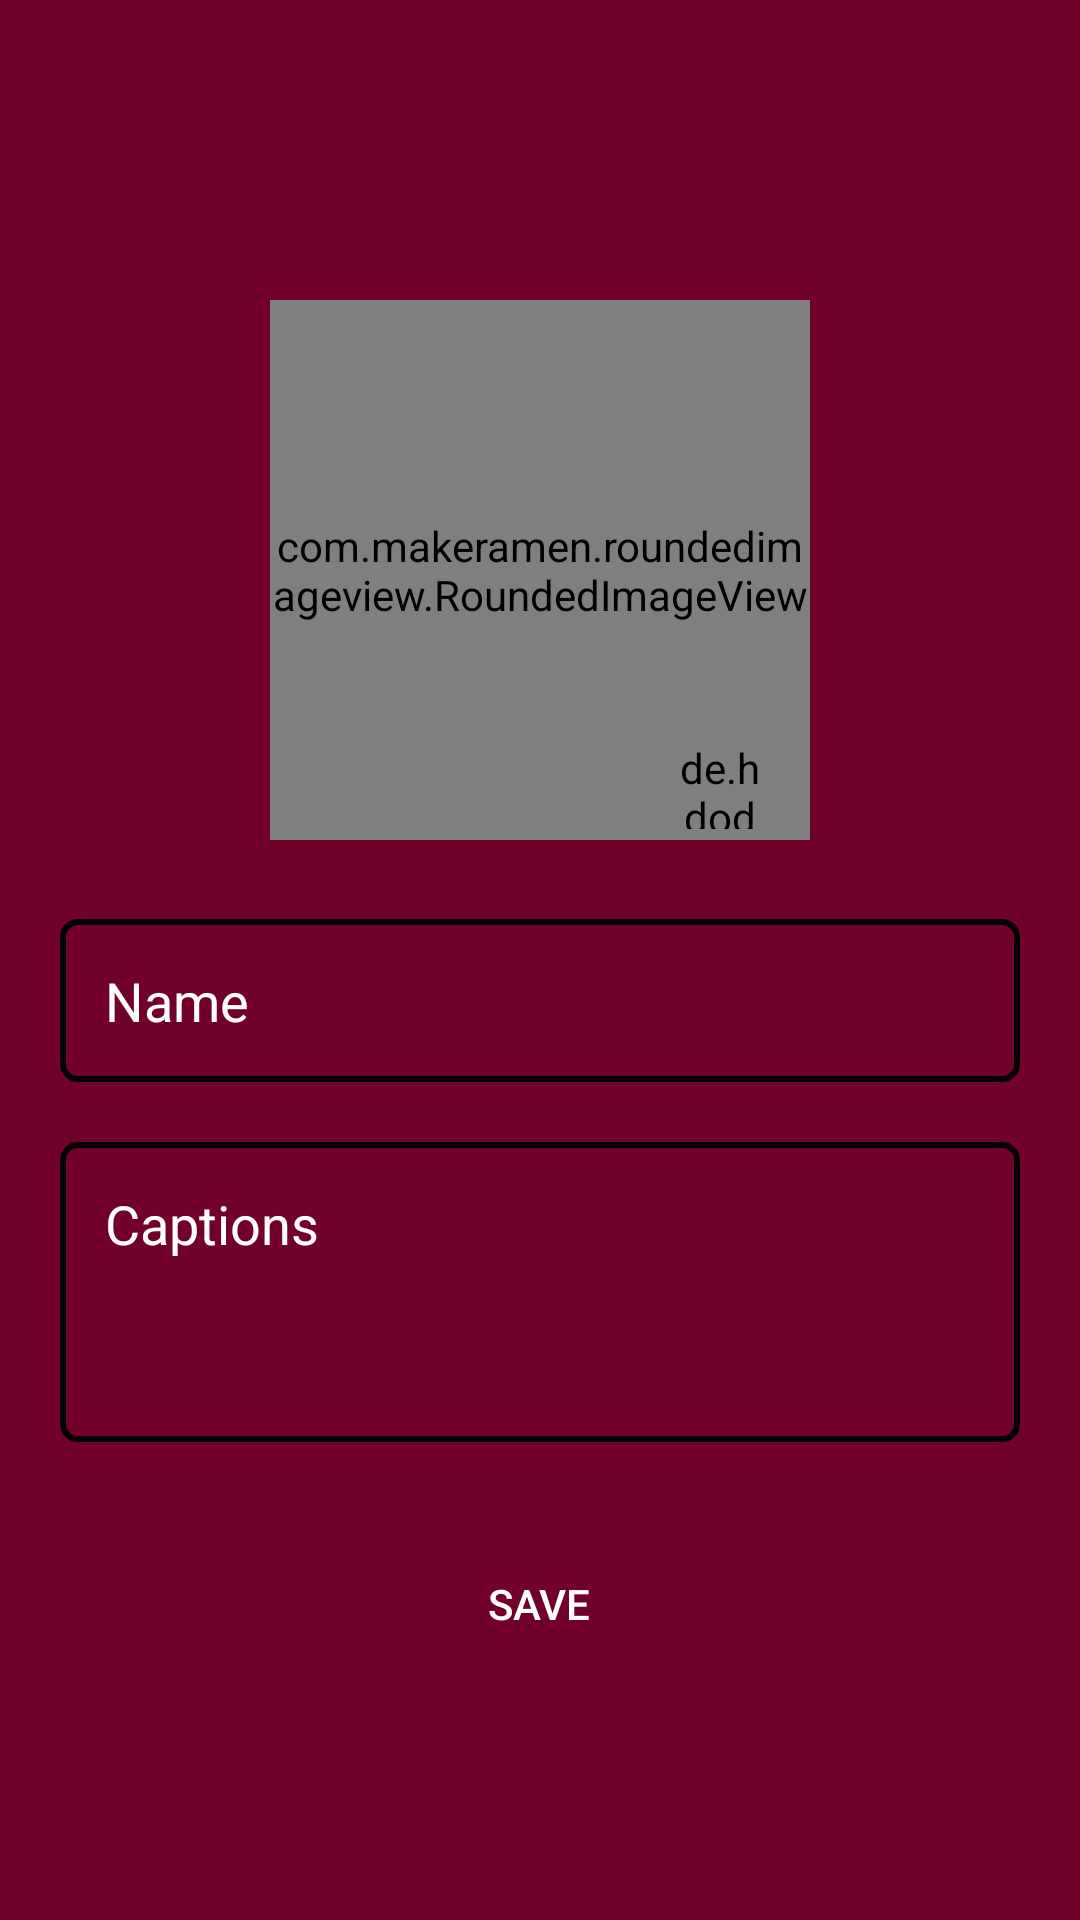

Layout XML and referenced resources for this Android screen:
<!-- AndroidManifest.xml: application theme Theme.Chit4Chat -->
<!-- res/layout/activity_profile.xml -->
<?xml version="1.0" encoding="utf-8"?>
<LinearLayout xmlns:android="http://schemas.android.com/apk/res/android"
    xmlns:app="http://schemas.android.com/apk/res-auto"
    xmlns:tools="http://schemas.android.com/tools"
    android:layout_width="match_parent"
    android:layout_height="match_parent"
    android:background="@color/app_color"
    android:orientation="vertical"
    tools:context=".ProfileActivity">

    <com.makeramen.roundedimageview.RoundedImageView
        android:layout_width="180dp"
        android:layout_height="180dp"
        android:layout_gravity="center_horizontal"
        android:layout_marginTop="100dp"
        app:civ_border_color="@color/white"
        app:civ_border_width="1dp"
        android:id="@+id/imgUser"
        android:scaleType="centerCrop"
        app:riv_oval="true"
        android:src="@drawable/user" />

    <de.hdodenhof.circleimageview.CircleImageView
        android:layout_width="30dp"
        android:layout_height="30dp"
        android:src="@drawable/ic_edit"
        app:civ_border_color="@color/white"
        app:civ_border_width="1dp"
        android:layout_marginLeft="60dp"
        android:layout_marginTop="-34dp"
        android:id="@+id/imgEdit"
        app:civ_circle_background_color="@color/white"
        android:layout_gravity="center_horizontal"/>

    <EditText
        android:layout_width="match_parent"
        android:layout_height="wrap_content"
        android:layout_marginHorizontal="20dp"
        android:layout_marginTop="30dp"
        android:background="@drawable/bg_edittext"
        android:hint="@string/name"
        android:padding="15dp"
        android:id="@+id/edtName"
        android:textColor="@color/white"
        android:textColorHint="@color/white" />


    <EditText
        android:layout_width="match_parent"
        android:layout_height="wrap_content"
        android:minHeight="100dp"
        android:maxHeight="200dp"
        android:textColor="@color/white"
        android:layout_marginHorizontal="20dp"
        android:layout_marginTop="20dp"
        android:maxLength="200"
        android:background="@drawable/bg_edittext"
        android:hint="@string/Captions"
        android:padding="15dp"
        android:gravity="start"
        android:id="@+id/edtCaptions"
        android:textColorHint="@color/white" />

    <androidx.appcompat.widget.AppCompatButton
        android:layout_width="wrap_content"
        android:layout_height="wrap_content"
        android:id="@+id/btnSave"
        android:layout_gravity="center_horizontal"
        android:text="@string/save"
        android:paddingHorizontal="50dp"
        android:paddingVertical="10dp"
        android:layout_marginTop="30dp"

        android:background="@drawable/bg_chat_left"
        android:backgroundTint="@color/black"
        android:textColor="@color/white"
        />

</LinearLayout>
<!-- resources referenced by this layout -->
<resources>
  <color name="app_color">#71002B</color>
  <color name="black">#FF000000</color>
  <color name="white">#FFFFFFFF</color>
  <!-- drawable bg_edittext (drawable) -->
  <?xml version="1.0" encoding="utf-8"?>
  <shape android:shape="rectangle" xmlns:android="http://schemas.android.com/apk/res/android">
  <stroke android:width="2dp" android:color="@color/black"/>
  <corners android:radius="5dp"/>
  </shape>
  <string name="Captions">Captions</string>
  <string name="name">Name</string>
  <string name="save">Save</string>
  <style name="Theme.Chit4Chat" parent="Theme.MaterialComponents.Light.NoActionBar">
          
          <item name="colorPrimary">@color/app_color</item>
          <item name="colorPrimaryVariant">@color/app_color</item>
          <item name="colorOnPrimary">@color/white</item>
          
          <item name="colorSecondary">@color/teal_200</item>
          <item name="colorSecondaryVariant">@color/teal_700</item>
          <item name="colorOnSecondary">@color/black</item>
          
          <item name="android:statusBarColor" tools:targetApi="l">?attr/colorPrimaryVariant</item>
          
          
          <item name="otpViewStyle">@style/OtpWidget.OtpView</item>
  
      </style>
  <color name="teal_200">#FF03DAC5</color>
  <color name="teal_700">#FF018786</color>
</resources>
